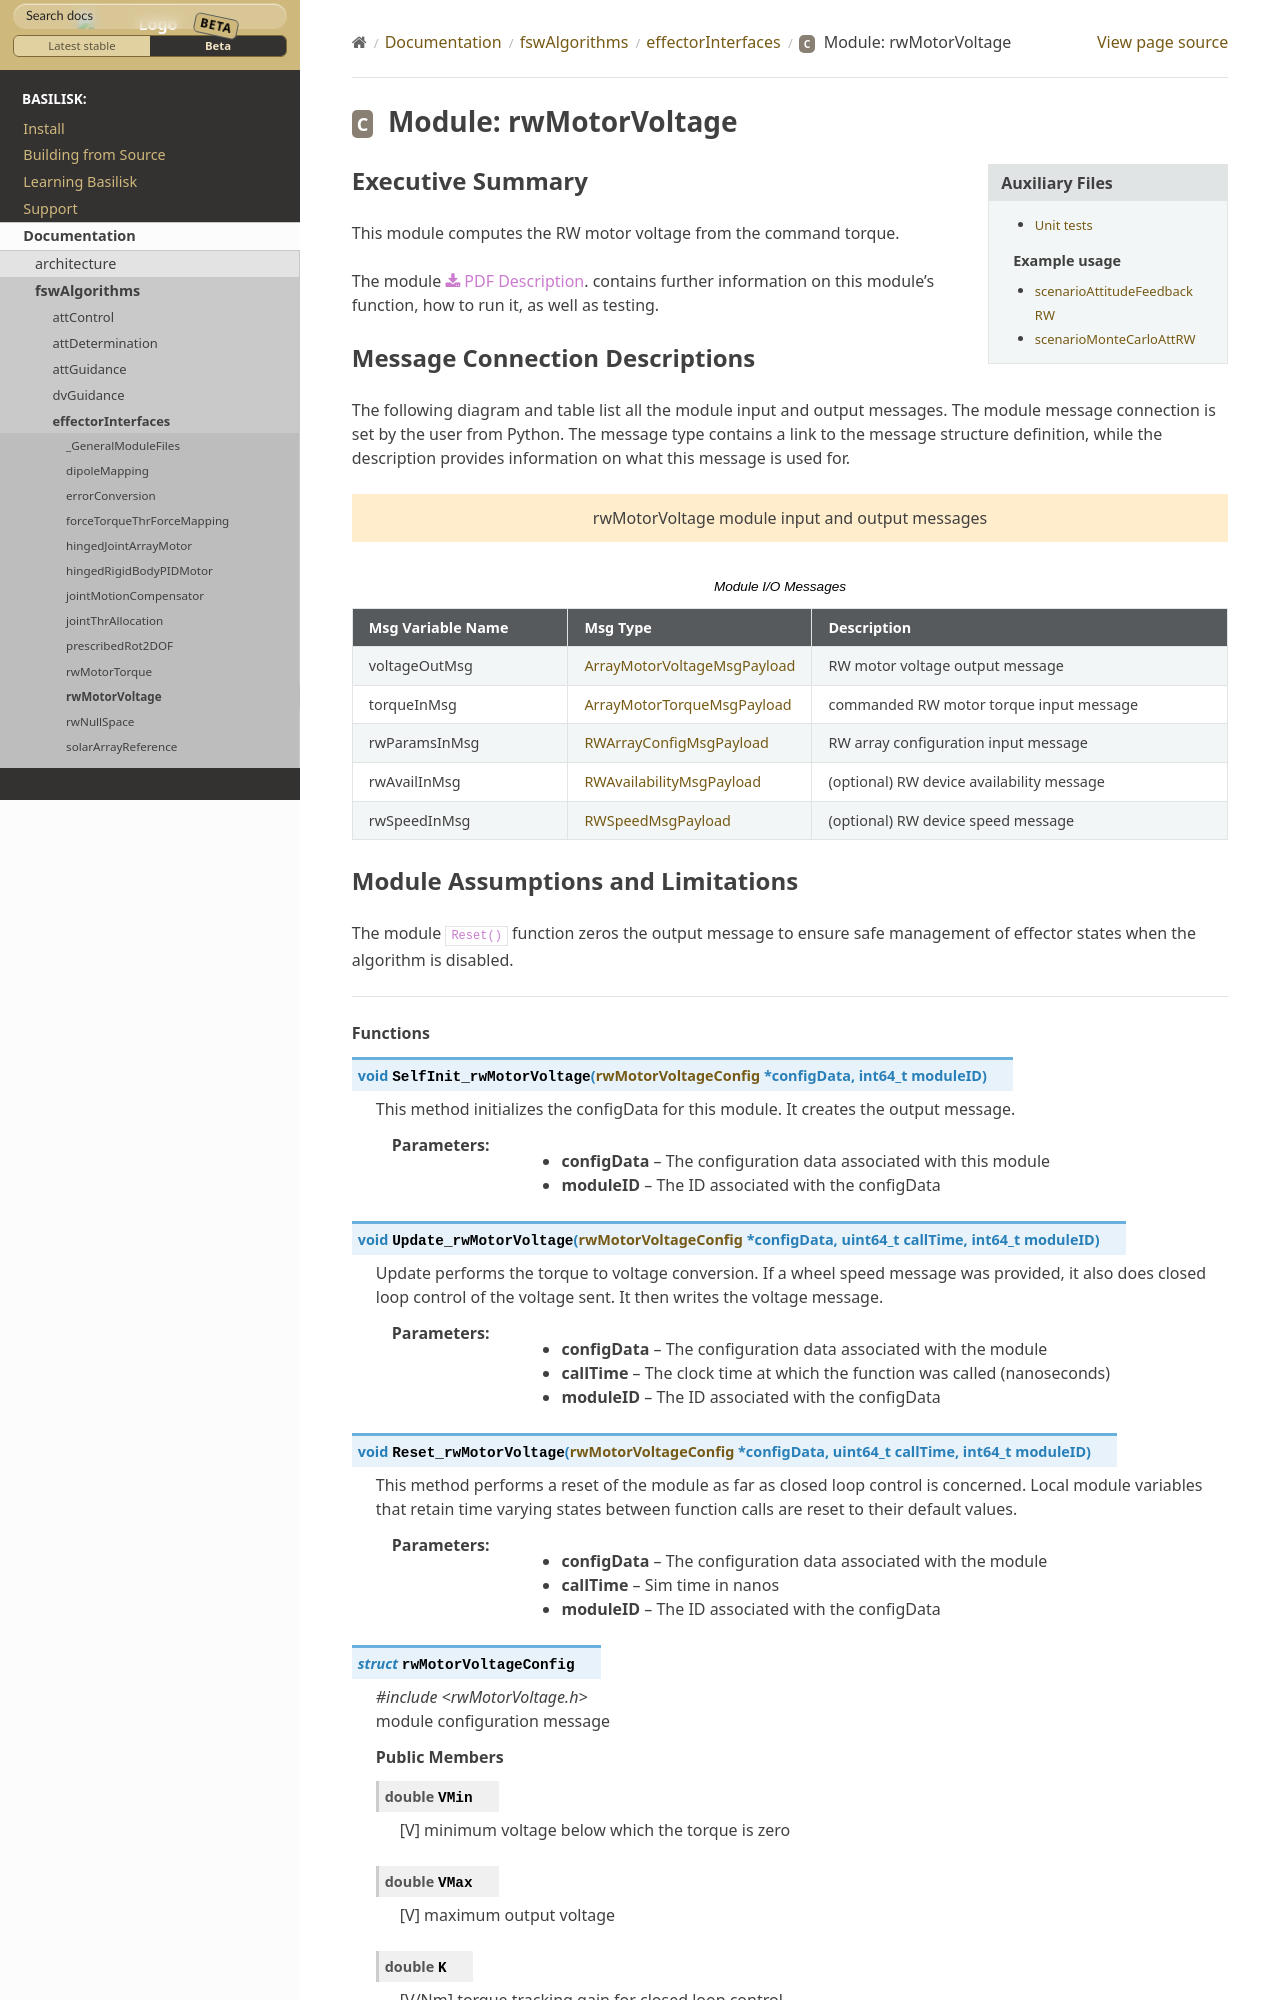

repository: AVSLab/basilisk · page: develop/Documentation/fswAlgorithms/effectorInterfaces/rwMotorVoltage/rwMotorVoltage.html · generator: sphinx

Executive Summary
-----------------

This module  computes the RW motor voltage from the command torque.

The module
:download:`PDF Description </../../src/fswAlgorithms/effectorInterfaces/rwMotorVoltage/_Documentation/Basilisk-rwMotorVoltage-20170113.pdf>`.
contains further information on this module's function,
how to run it, as well as testing.
